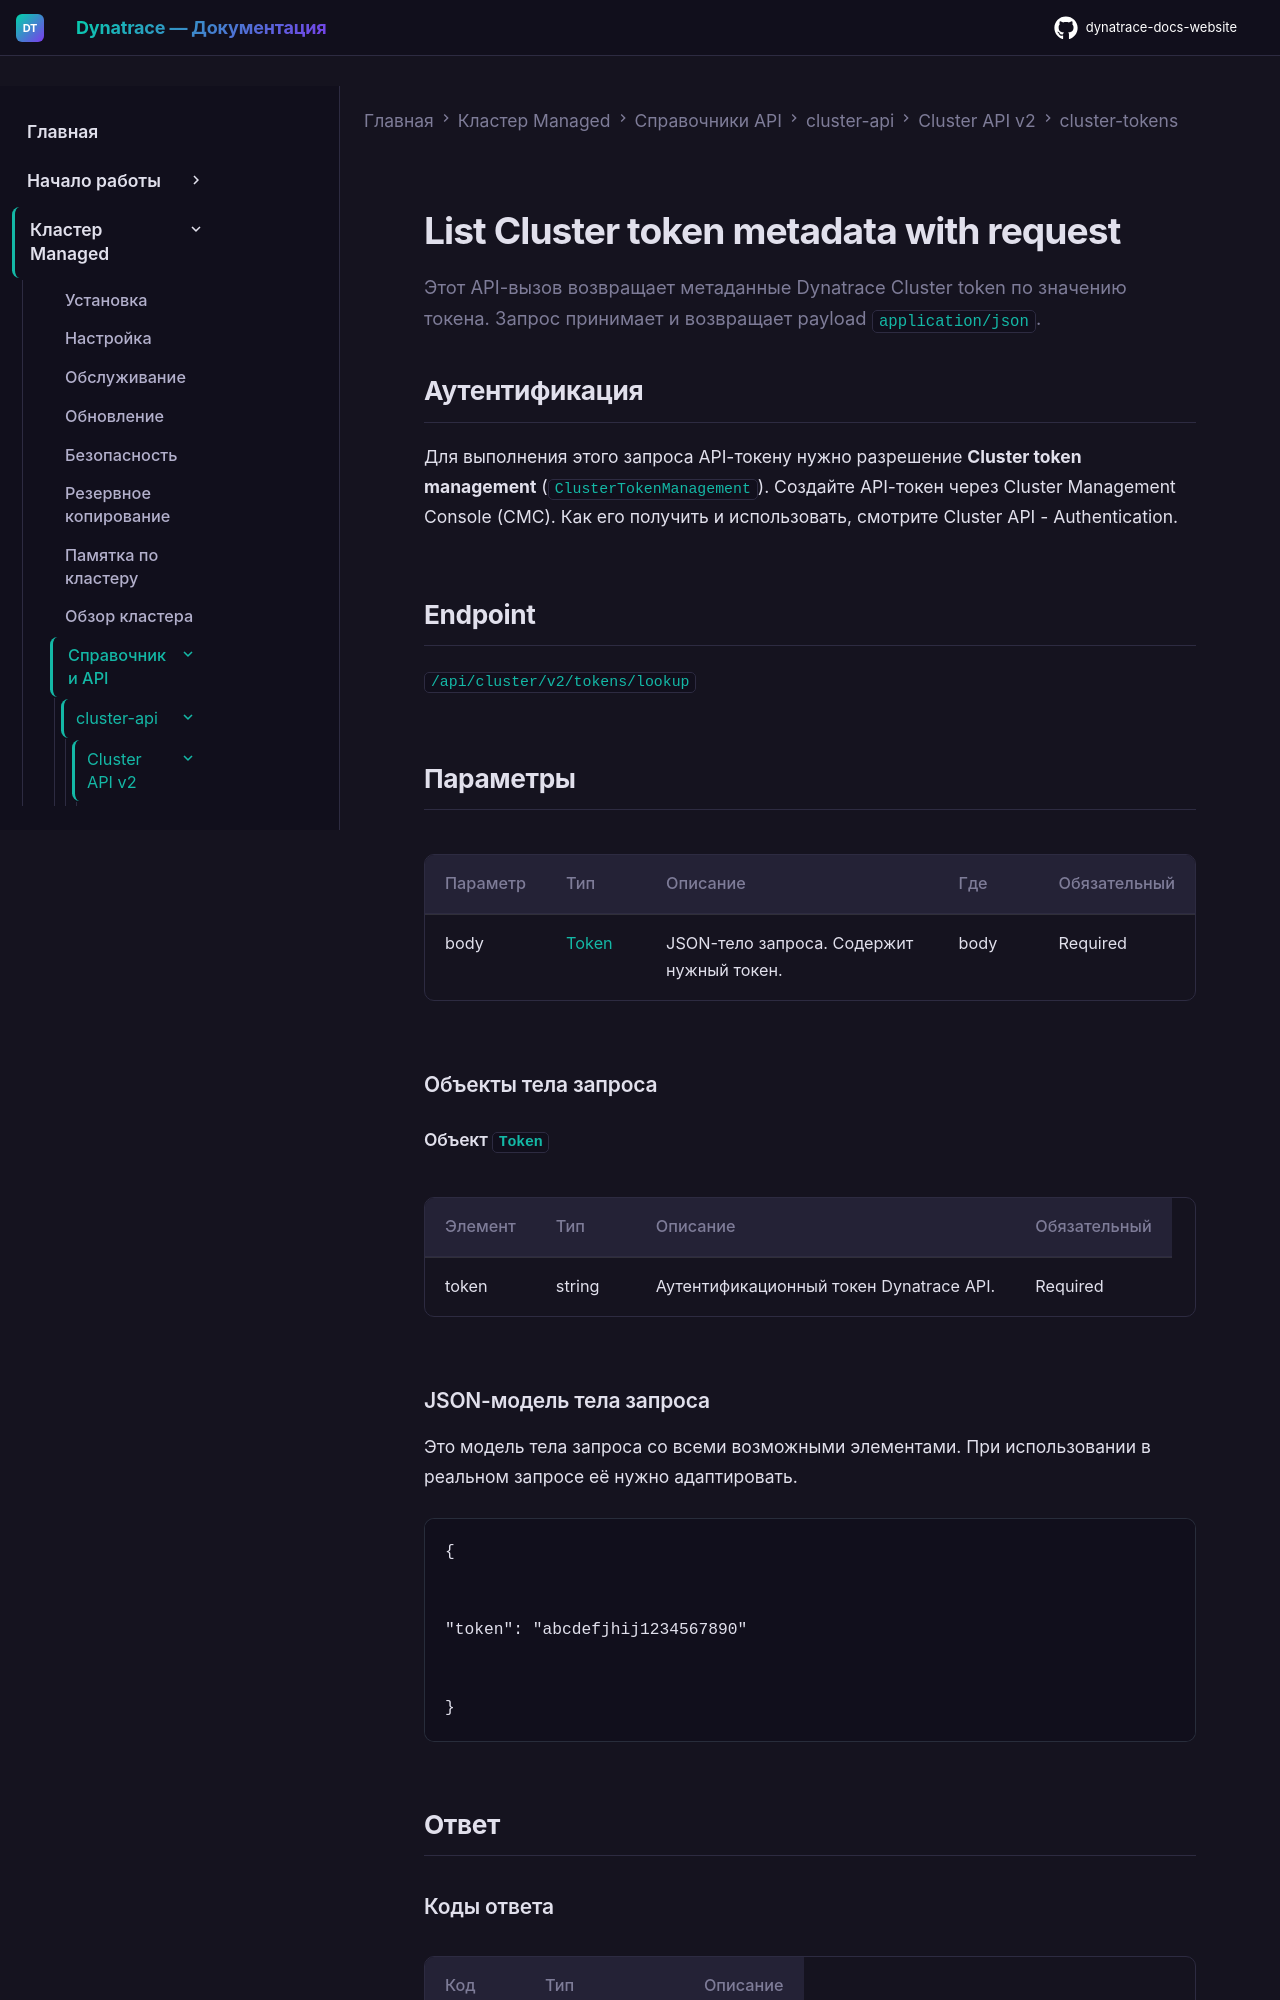

repository: Yerkebulan-Ardabayev/dynatrace-docs-website · page: managed-ru/managed-cluster/api-references/cluster-api/cluster-api-v2/cluster-tokens/list-cluster-token-metadata-req/index.html · generator: mkdocs

---
title: "List Cluster token metadata with request"
source: https://docs.dynatrace.com/managed/managed-cluster/api-references/cluster-api/cluster-api-v2/cluster-tokens/list-cluster-token-metadata-req
updated: 2026-02-09
---

Этот API-вызов возвращает метаданные Dynatrace Cluster token по значению токена. Запрос принимает и возвращает payload `application/json`.

## Аутентификация

Для выполнения этого запроса API-токену нужно разрешение **Cluster token management** (`ClusterTokenManagement`). Создайте API-токен через Cluster Management Console (CMC). Как его получить и использовать, смотрите Cluster API - Authentication.

## Endpoint

`/api/cluster/v2/tokens/lookup`

## Параметры

| Параметр | Тип | Описание | Где | Обязательный |
| --- | --- | --- | --- | --- |
| body | [Token](#openapi-definition-Token) | JSON-тело запроса. Содержит нужный токен. | body | Required |

### Объекты тела запроса

#### Объект `Token`

| Элемент | Тип | Описание | Обязательный |
| --- | --- | --- | --- |
| token | string | Аутентификационный токен Dynatrace API. | Required |
